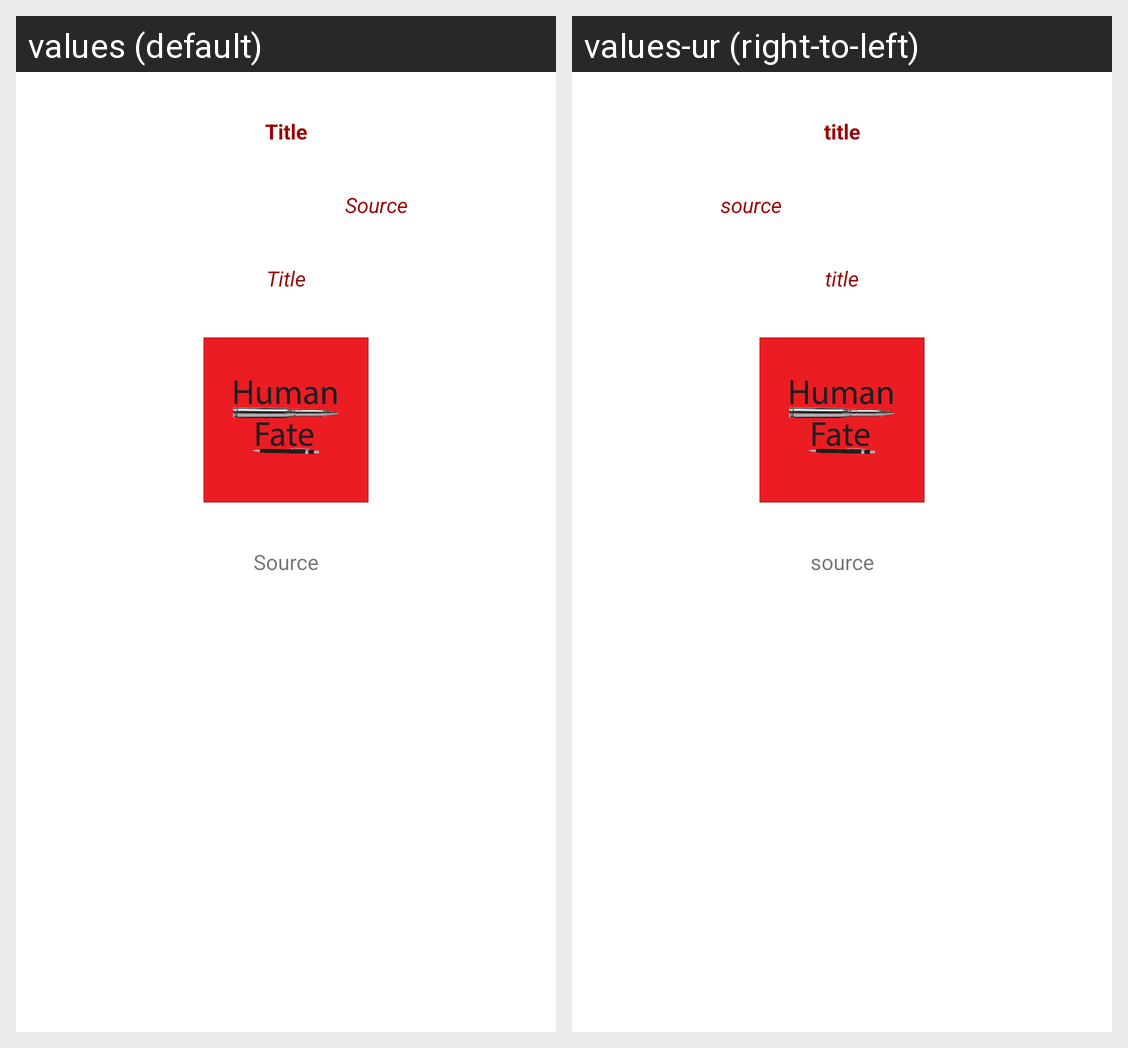

The Android screen above is rendered under two locales of the same app. Produce the string resources it draws, with the default and per-locale values.
Android screen res/layout/activity_reading_view_main.xml rendered under 2 locales, left to right: values (default), values-ur (right-to-left). Device: Nexus 5 (rendered at 1080×1920; each locale shown at half size, 540×960, under a caption strip naming it); theme Theme.NewsAndBlogsApp2.
Strings drawn on this screen, with the default value and each locale's value (text and hints the layout hard-codes, and strings that could not be matched under every locale, appear in the picture but are not listed):

title
  values: Title
  values-ur: title

source
  values: Source
  values-ur: source
